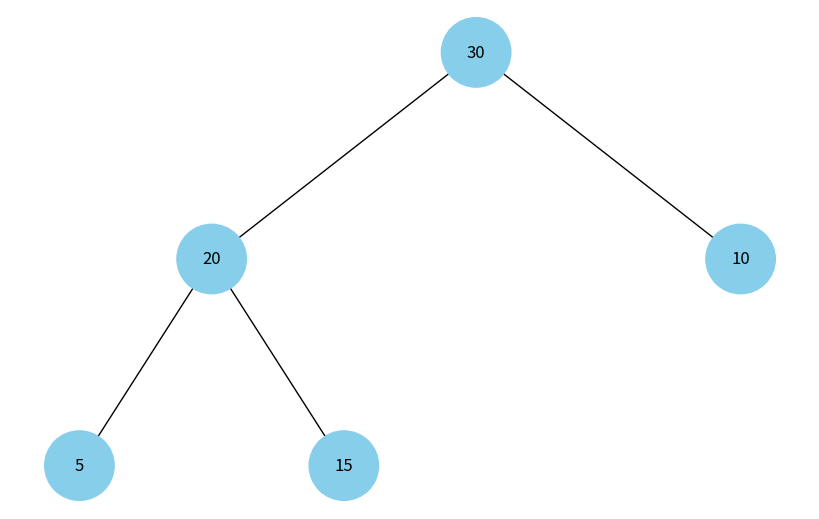

Write the Python code that produced this figure.
import uuid  # Імпорт бібліотеки для генерації унікальних ідентифікаторів
import networkx as nx  # Імпорт бібліотеки для роботи з графами
import matplotlib.pyplot as plt  # Імпорт бібліотеки для візуалізації графіків

class Node:
    def __init__(self, key, color="skyblue"):
        # Ініціалізація вузла з ключем, кольором та унікальним ідентифікатором
        self.left = None  # Лівий нащадок
        self.right = None  # Правий нащадок
        self.val = key  # Значення вузла
        self.color = color  # Додатковий аргумент для зберігання кольору вузла
        self.id = str(uuid.uuid4())  # Генерація унікального ідентифікатора для вузла

def add_edges(graph, node, pos, x=0, y=0, layer=1):
    # Функція для додавання вузлів і ребер до графа
    if node is not None:
        graph.add_node(node.id, color=node.color, label=node.val)  # Додаємо вузол до графа з кольором і міткою
        if node.left:  # Якщо є лівий нащадок
            graph.add_edge(node.id, node.left.id)  # Додаємо ребро до лівого нащадка
            l = x - 1 / 2 ** layer  # Обчислюємо позицію для лівого нащадка
            pos[node.left.id] = (l, y - 1)  # Зберігаємо позицію
            l = add_edges(graph, node.left, pos, x=l, y=y - 1, layer=layer + 1)  # Рекурсивно обробляємо лівого нащадка
        if node.right:  # Якщо є правий нащадок
            graph.add_edge(node.id, node.right.id)  # Додаємо ребро до правого нащадка
            r = x + 1 / 2 ** layer  # Обчислюємо позицію для правого нащадка
            pos[node.right.id] = (r, y - 1)  # Зберігаємо позицію
            r = add_edges(graph, node.right, pos, x=r, y=y - 1, layer=layer + 1)  # Рекурсивно обробляємо правого нащадка
    return graph  # Повертаємо граф з усіма вузлами і ребрами

def draw_tree(tree_root):
    # Функція для візуалізації дерева
    tree = nx.DiGraph()  # Створюємо направлений граф
    pos = {tree_root.id: (0, 0)}  # Визначаємо позицію кореня
    tree = add_edges(tree, tree_root, pos)  # Додаємо вузли і ребра до графа

    # Збираємо кольори та мітки для візуалізації
    colors = [node[1]['color'] for node in tree.nodes(data=True)]  # Отримуємо кольори вузлів
    labels = {node[0]: node[1]['label'] for node in tree.nodes(data=True)}  # Використовуємо значення вузла для міток

    # Створюємо візуалізацію
    plt.figure(figsize=(8, 5))  # Встановлюємо розмір фігури
    nx.draw(tree, pos=pos, labels=labels, arrows=False, node_size=2500, node_color=colors)  # Малюємо граф
    plt.show()  # Відображаємо графік

def insert_into_heap(root, key):
    """Вставка нового ключа у бінарну купу"""
    new_node = Node(key)  # Створюємо новий вузол
    if root is None:
        return new_node  # Якщо купа порожня, повертаємо новий вузол
    else:
        # Використовуємо список для представлення рівнів купи
        queue = [root]  # Створюємо чергу для обходу дерева
        while queue:
            current = queue.pop(0)  # Витягуємо перший елемент з черги
            if not current.left:  # Якщо немає лівого нащадка
                current.left = new_node  # Додаємо нового вузла лівим нащадком
                break
            else:
                queue.append(current.left)  # Інакше додаємо лівого нащадка до черги

            if not current.right:  # Якщо немає правого нащадка
                current.right = new_node  # Додаємо нового вузла правим нащадком
                break
            else:
                queue.append(current.right)  # Інакше додаємо правого нащадка до черги

    # Після вставки виконуємо "просування" нової вершини до правильного місця для підтримання властивостей купи
    return heapify_up(root, new_node)

def heapify_up(root, node):
    """Просування вузла вгору для підтримання властивостей купи"""
    if node is root:  # Якщо вузол - корінь, немає чого просувати
        return root
    parent = find_parent(root, node)  # Знайти батьківський вузол
    if parent and node.val > parent.val:  # Якщо значення вузла більше за значення батьківського
        # Міняємо значення між батьківським та новим вузлом
        parent.val, node.val = node.val, parent.val  
        return heapify_up(root, parent)  # Рекурсивно просуваємо вгору
    return root

def find_parent(root, node):
    """Знайти батьківський вузол для заданого вузла"""
    if root is None:
        return None
    if root.left == node or root.right == node:
        return root
    left_search = find_parent(root.left, node)  # Шукаємо в лівому піддереві
    if left_search:
        return left_search
    return find_parent(root.right, node)  # Шукаємо в правому піддереві

# Створення бінарної купи
root = Node(10)  # Створюємо корінь купи з значенням 10
root = insert_into_heap(root, 5)  # Додаємо нові значення
root = insert_into_heap(root, 30)
root = insert_into_heap(root, 20)
root = insert_into_heap(root, 15)

# Візуалізація бінарної купи
draw_tree(root)  # Візуалізуємо купу за допомогою функції draw_tree
